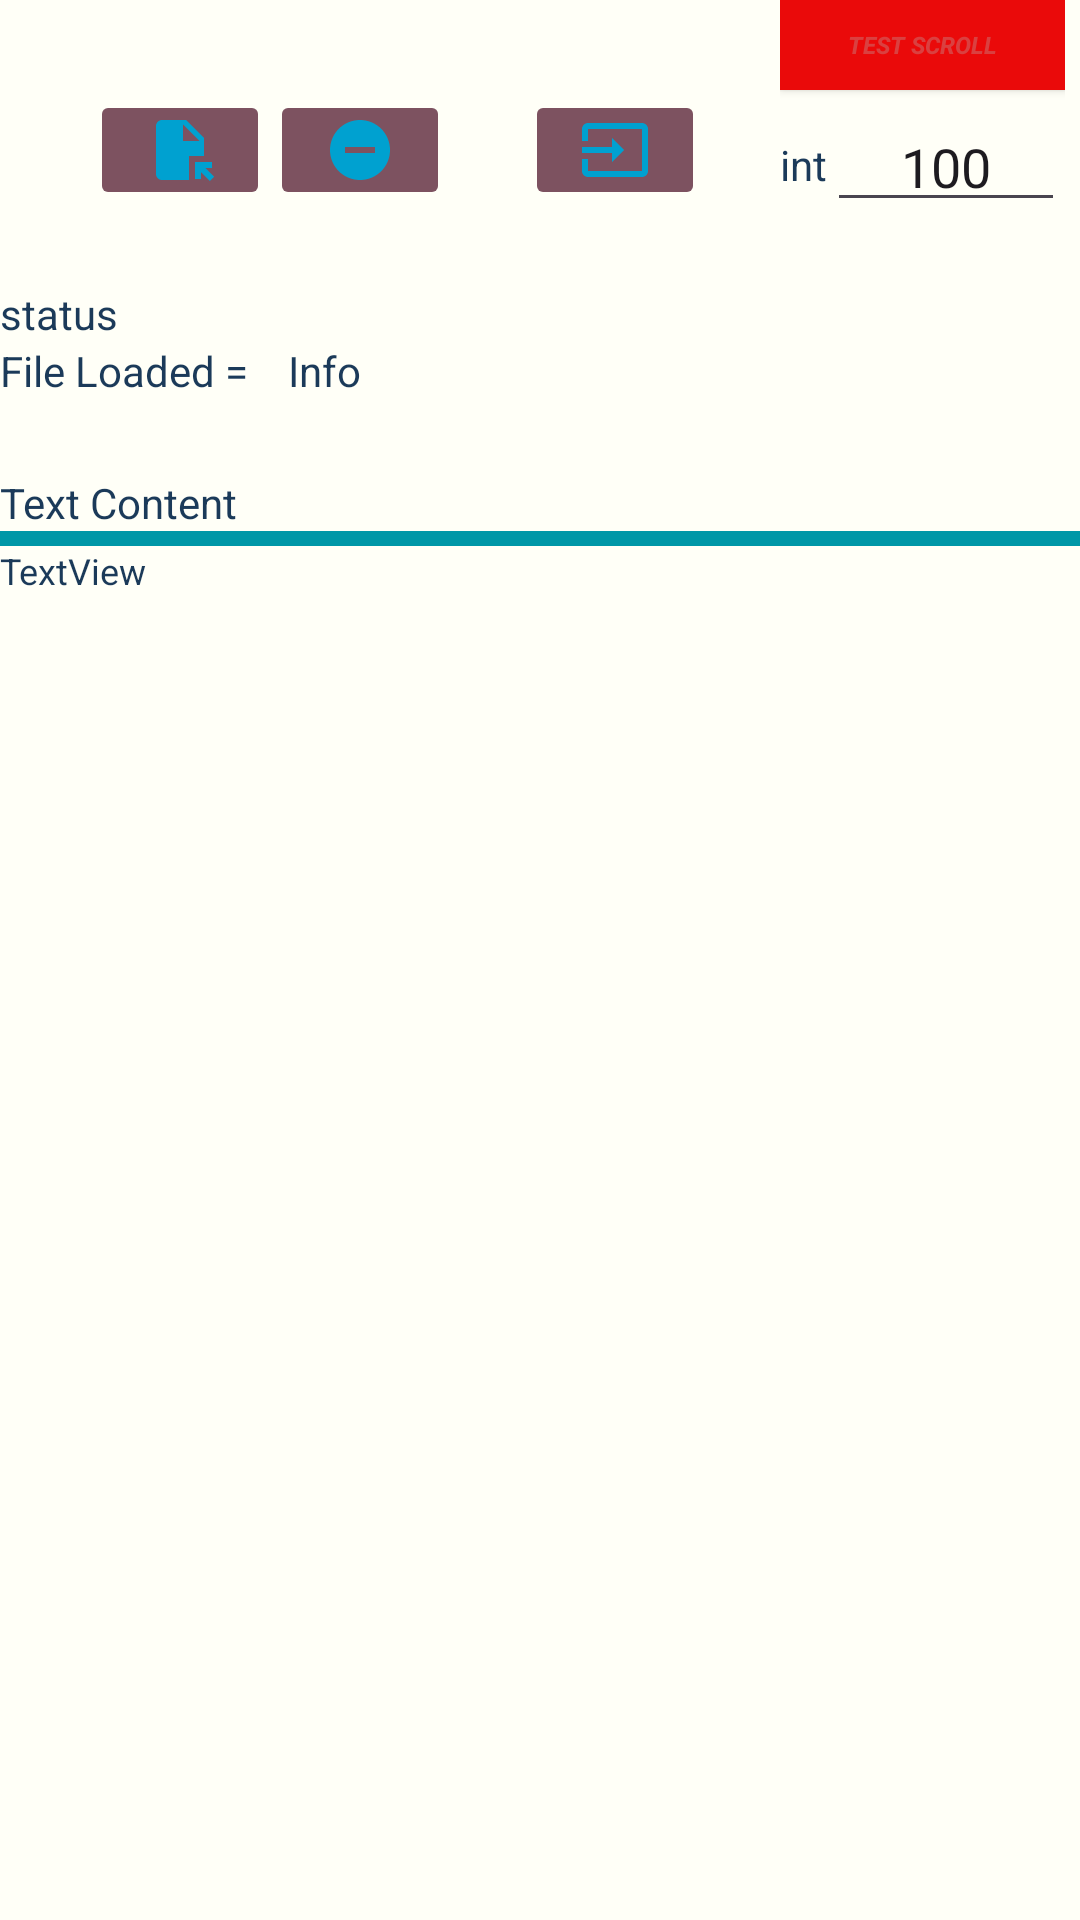

This screen was rendered from an Android layout file. Write that file and the resources it references.
<!-- AndroidManifest.xml: application theme Theme.AFBQuickstartMenu -->
<!-- res/layout/activity_file_selector.xml -->
<?xml version="1.0" encoding="utf-8"?>
<androidx.constraintlayout.widget.ConstraintLayout xmlns:android="http://schemas.android.com/apk/res/android"
    xmlns:app="http://schemas.android.com/apk/res-auto"
    xmlns:tools="http://schemas.android.com/tools"
    android:layout_width="match_parent"
    android:layout_height="match_parent"
    tools:context=".frontend.activity.FileSelectorActivity">

    <LinearLayout
        android:id="@+id/llh_btn"
        android:layout_width="0dp"
        android:layout_height="80sp"
        android:background="?attr/colorSecondary"
        android:clipToPadding="true"
        android:dividerPadding="5sp"
        android:orientation="horizontal"
        android:paddingHorizontal="5sp"
        app:layout_constraintEnd_toEndOf="parent"
        app:layout_constraintStart_toStartOf="parent"
        app:layout_constraintTop_toTopOf="parent">

        <ImageButton
            android:id="@+id/btn_load_file"
            android:layout_width="60sp"
            android:layout_height="40sp"
            android:layout_gravity="center"
            android:layout_marginStart="25dp"
            android:layout_marginTop="10dp"
            android:backgroundTint="?attr/colorTertiary"
            android:backgroundTintMode="src_in"
            android:gravity="center_horizontal"
            android:src="@drawable/ic_context_open"
            android:text="Load File"
            android:textAlignment="center"
            android:textAllCaps="true"
            android:textColor="?attr/colorTertiaryFixedDim"
            android:textStyle="bold"
            app:shapeAppearance="@style/TextAppearance.AppCompat.Headline" />

        <ImageButton
            android:id="@+id/btn_remove"
            android:layout_width="60sp"
            android:layout_height="40sp"
            android:layout_gravity="center"
            android:layout_marginTop="10dp"
            android:layout_marginEnd="25dp"
            android:backgroundTint="?attr/colorTertiary"
            android:backgroundTintMode="src_in"
            android:gravity="center_horizontal"
            android:src="@drawable/ic_context_remove"
            android:text="Remove File"
            android:textAlignment="center"
            android:textAllCaps="true"
            android:textColor="?attr/colorTertiaryFixedDim"
            android:textStyle="bold"
            app:shapeAppearance="@style/TextAppearance.AppCompat.Headline" />

        <ImageButton
            android:id="@+id/btn_process"
            android:layout_width="60sp"
            android:layout_height="40sp"
            android:layout_gravity="center"
            android:layout_marginTop="10dp"
            android:layout_marginEnd="25dp"
            android:backgroundTint="?attr/colorTertiary"
            android:backgroundTintMode="src_in"
            android:gravity="center_horizontal"
            android:src="@drawable/baseline_input_24"
            android:text="Remove File"
            android:textAlignment="center"
            android:textAllCaps="true"
            android:textColor="?attr/colorTertiaryFixedDim"
            android:textStyle="bold"
            app:shapeAppearance="@style/TextAppearance.AppCompat.Headline" />

        <LinearLayout
            android:layout_width="match_parent"
            android:layout_height="match_parent"
            android:background="?android:attr/colorActivatedHighlight"
            android:backgroundTint="?android:attr/colorEdgeEffect"
            android:orientation="vertical">

            <Button
                android:id="@+id/btn_test_lorem"
                style="@style/Widget.AppCompat.Button.Colored"
                android:layout_width="match_parent"
                android:layout_height="30sp"
                android:background="#C61919"
                android:backgroundTint="#EA0A0A"
                android:outlineProvider="bounds"
                android:text="test scroll"
                android:textColor="#DA4040"
                android:textSize="8sp"
                android:textStyle="bold|italic" />

            <LinearLayout
                android:layout_width="match_parent"
                android:layout_height="match_parent"
                android:orientation="horizontal">

                <TextView
                    android:id="@+id/textView2"
                    android:layout_width="wrap_content"
                    android:layout_height="wrap_content"
                    android:layout_gravity="center"
                    android:gravity="center"
                    android:text="int" />

                <EditText
                    android:id="@+id/edt_lorem_count"
                    style="@style/Widget.AppCompat.EditText"
                    android:layout_width="wrap_content"
                    android:layout_height="wrap_content"
                    android:layout_gravity="center"
                    android:ems="10"
                    android:gravity="center"
                    android:includeFontPadding="false"
                    android:inputType="number|numberDecimal"
                    android:text="100" />
            </LinearLayout>
        </LinearLayout>

    </LinearLayout>

    <LinearLayout
        android:id="@+id/llv_display_stat"
        android:layout_width="match_parent"
        android:layout_height="wrap_content"
        android:layout_marginTop="15dp"
        android:orientation="vertical"
        app:layout_constraintEnd_toEndOf="parent"
        app:layout_constraintHorizontal_bias="0.111"
        app:layout_constraintStart_toStartOf="parent"
        app:layout_constraintTop_toBottomOf="@+id/llh_btn">

        <TextView
            android:id="@+id/lb_status"
            android:layout_width="match_parent"
            android:layout_height="wrap_content"
            android:text="status"
            app:layout_constraintEnd_toEndOf="parent"
            app:layout_constraintStart_toStartOf="parent"
            app:layout_constraintTop_toTopOf="parent" />

        <LinearLayout
            android:layout_width="match_parent"
            android:layout_height="match_parent"
            android:orientation="horizontal">

            <TextView
                android:id="@+id/lb_status_loaded_file"
                android:layout_width="wrap_content"
                android:layout_height="wrap_content"
                android:text="File Loaded = " />

            <TextView
                android:id="@+id/display_file_loaded"
                android:layout_width="wrap_content"
                android:layout_height="wrap_content"
                android:paddingLeft="10sp"
                android:text="Info" />

        </LinearLayout>

        <TextView
            android:id="@+id/lb_file_content"
            android:layout_width="wrap_content"
            android:layout_height="wrap_content"
            android:layout_weight="1"
            android:includeFontPadding="true"
            android:paddingTop="25sp"
            android:text="Text Content" />

        <ScrollView
            android:id="@+id/ScrollContent"
            style="@android:style/Widget.Holo.ScrollView"
            android:layout_width="match_parent"
            android:layout_height="350dp"
            android:background="?android:attr/colorSecondary"
            android:clipToPadding="true"
            android:fillViewport="true"
            android:paddingTop="5sp"
            android:scrollbarSize="8dp"
            android:transitionGroup="false">

            <TextView
                android:id="@+id/display_text_content"
                android:layout_width="match_parent"
                android:layout_height="wrap_content"
                android:background="?attr/colorSecondary"
                android:text="TextView"
                android:textSize="12sp" />
        </ScrollView>

    </LinearLayout>

</androidx.constraintlayout.widget.ConstraintLayout>
<!-- resources referenced by this layout -->
<resources>
  <!-- drawable baseline_input_24 (drawable) -->
  <vector android:autoMirrored="true" android:height="24dp"
      android:tint="#00A1D0" android:viewportHeight="24"
      android:viewportWidth="24" android:width="24dp" xmlns:android="http://schemas.android.com/apk/res/android">
      <path android:fillColor="@android:color/white" android:pathData="M21,3.01H3c-1.1,0 -2,0.9 -2,2V9h2V4.99h18v14.03H3V15H1v4.01c0,1.1 0.9,1.98 2,1.98h18c1.1,0 2,-0.88 2,-1.98v-14c0,-1.11 -0.9,-2 -2,-2zM11,16l4,-4 -4,-4v3H1v2h10v3z"/>
  </vector>
  <!-- drawable ic_context_open (drawable) -->
  <vector android:height="24dp" android:tint="#00A1D0"
      android:viewportHeight="24" android:viewportWidth="24"
      android:width="24dp" xmlns:android="http://schemas.android.com/apk/res/android">
      <path android:fillColor="@android:color/white" android:pathData="M14,2H6C4.9,2 4,2.9 4,4v16c0,1.1 0.89,2 1.99,2H15v-8h5V8L14,2zM13,9V3.5L18.5,9H13zM17,21.66V16h5.66v2h-2.24l2.95,2.95l-1.41,1.41L19,19.41l0,2.24H17z"/>
  </vector>
  <!-- drawable ic_context_remove (drawable) -->
  <vector android:height="24dp" android:tint="#00A1D0"
      android:viewportHeight="24" android:viewportWidth="24"
      android:width="24dp" xmlns:android="http://schemas.android.com/apk/res/android">
      <path android:fillColor="@android:color/white" android:pathData="M12,2C6.48,2 2,6.48 2,12s4.48,10 10,10 10,-4.48 10,-10S17.52,2 12,2zM17,13L7,13v-2h10v2z"/>
  </vector>
  <style name="Theme.AFBQuickstartMenu" parent="Base.Theme.AFBQuickstartMenu" />
  <style name="Base.Theme.AFBQuickstartMenu" parent="Theme.Material3.DayNight">
          <item name="colorPrimary">@color/bg_light</item>
          <item name="colorPrimaryVariant">@color/menu_light</item>
          <item name="colorOnPrimary">@color/bg_light</item>
          <item name="colorSecondary">@color/bg_light</item>
          <item name="colorSecondaryVariant">@color/bg_light</item>
          <item name="colorOnSecondary">@color/black</item>
          
          <item name="android:statusBarColor">@color/menu_light</item>
          <item name="android:textColor">@color/txt_light</item>
          <item name="android:background">@color/bg_light</item>
          <item name="android:colorBackground">@color/bg_light</item>
          <item name="android:colorPrimary">@color/menu_light</item>
      </style>
  <color name="bg_light">#FFFFF7</color>
  <color name="menu_light">#0097A7</color>
  <color name="black">#FF000000</color>
  <color name="txt_light">#1B3A59</color>
</resources>
